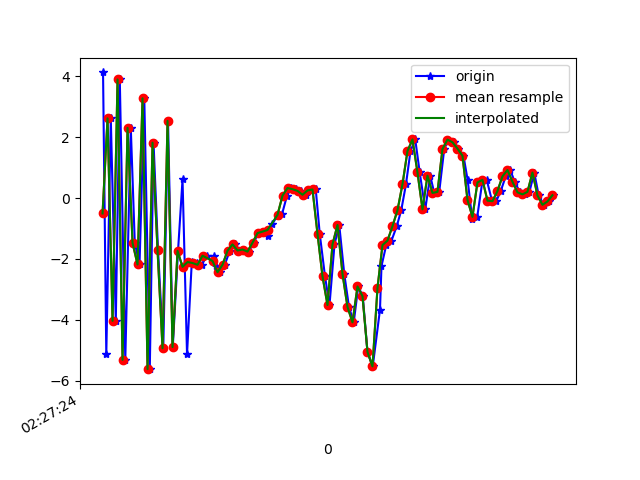

Values plotted in this chart, from the file beside it:
1617762444742, 458081381317565, 4.128426, -0.4850285, 2.535985
1617762444755, 458081400548335, -5.138, -2.011, -0.08345
1617762444773, 458081419779105, 2.62, -0.8449, 7.74
1617762444793, 458081439009875, -4.034, -2.268, -5.526
1617762444809, 458081458240645, 3.898, -0.5419, 2.928
1617762444831, 458081477471415, -5.315, -2.353, 1.681
1617762444853, 458081496702185, 2.308, -0.8821, -5.193
1617762444869, 458081515932955, -1.471, -1.766, 7.744
1617762444888, 458081535163725, -2.182, -2.062, -7.383
1617762444907, 458081554394495, 3.279, -0.8498, 4.609
1617762444929, 458081573625265, -5.621, -2.167, 0.4566
1617762444944, 458081592856035, 1.82, -0.8668, -4.891
1617762444962, 458081612086805, -1.711, -1.641, 8.204
1617762444983, 458081631317575, -4.934, -1.6, -6.317
1617762445002, 458081650675234, 2.536, -0.1996, 1.042
1617762445021, 458081669906004, -4.895, -1.489, 4.959
1617762445042, 458081689136774, -1.733, -0.6479, -7.554
1617762445060, 458081708367544, 0.6113, 0.2207, 6.019
1617762445078, 458081727598314, -5.13, -0.2711, 0.447
1617762445097, 458081746829084, -2.101, 2.117, -3.935
1617762445116, 458081766059854, -2.134, 2.318, -2.014
1617762445138, 458081785290624, -2.192, 0.6744, -0.5494
1617762445156, 458081804521394, -1.893, -0.3954, 0.2139
1617762445184, 458081823752164, -1.912, -0.0732, 0.1858
1617762445193, 458081842982934, -2.223, 0.6483, 0.2207
1617762445209, 458081862213704, -2.436, 0.2273, 0.864
1617762445229, 458081881444474, -2.192, -0.2807, 1.164
1617762445249, 458081900675244, -1.73, -0.2853, 1.046
1617762445270, 458081919906014, -1.522, -0.3131, 0.05636
1617762445289, 458081939136784, -1.723, -0.7682, 0.715
1617762445306, 458081958367554, -1.69, -0.7457, 1.491
1617762445325, 458081977598324, -1.759, -0.3515, 0.8242
1617762445345, 458081996829094, -1.467, -0.8161, 0.09376
1617762445363, 458082016059864, -1.15, -1.747, -0.2781
1617762445382, 458082035290634, -1.101, -2.082, 0.0261
1617762445402, 458082054521404, -1.241, -1.773, -0.05898
1617762445419, 458082073752174, -0.8559, -1.664, -0.2462
1617762445440, 458082092982944, -0.5724, -1.669, -1.281
1617762445458, 458082112213714, -0.5299, -1.597, -2.87
1617762445478, 458082131444484, 0.08056, -1.619, -3.194
1617762445495, 458082150675254, 0.33, -2.067, -3.492
1617762445515, 458082169906024, 0.2927, -1.908, -4.409
1617762445534, 458082189136794, 0.2366, -0.8583, -4.55
1617762445554, 458082208367564, 0.1091, -0.536, -4.891
1617762445572, 458082227598334, 0.2504, -0.9884, -5.949
1617762445593, 458082246829104, 0.2841, -1.434, -6.235
1617762445609, 458082266059874, -1.179, -0.7474, -5.262
1617762445630, 458082285290644, -2.569, 0.09235, -3.948
1617762445648, 458082304521414, -3.514, 0.1103, -3.636
1617762445668, 458082323752184, -1.52, -0.7191, -4.134
1617762445687, 458082342982954, -0.8827, -1.643, -5.019
1617762445707, 458082362213724, -2.489, -1.108, -4.227
1617762445726, 458082381444494, -3.579, -1.116, -3.095
1617762445745, 458082400675264, -4.082, -2.146, 1.135
1617762445763, 458082419906034, -2.903, -2.231, 3.424
1617762445781, 458082439136804, -3.222, 0.1366, 3.121
1617762445800, 458082458367574, -5.058, 3.856, 2.571
1617762445821, 458082477598344, -5.53, 5.935, 4.881
1617762445850, 458082496829114, -3.663, 5.729, 6.935
1617762445856, 458082516059884, -2.232, 4.478, 7.482
1617762445875, 458082535290654, -1.543, 4.501, 5.931
... 35 more rows
